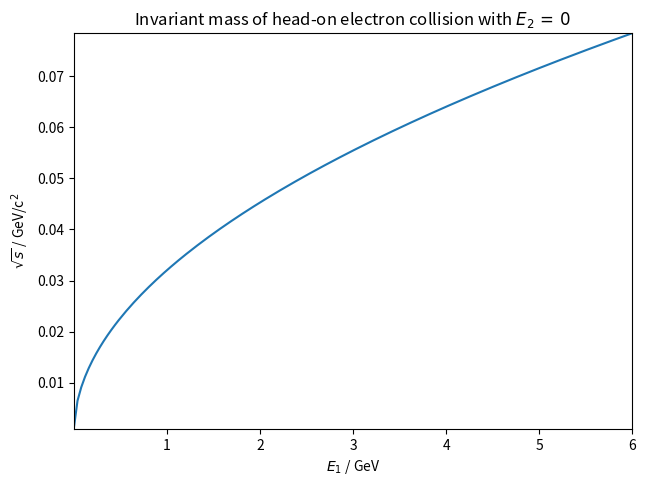

Here is the Python script that generated this plot: (Note: this script raises an exception after producing the figure.)
import numpy as np
import matplotlib.pyplot as plt
import matplotlib as mpl
import scipy.constants as const
from mpl_toolkits.mplot3d import Axes3D

######
# a) #
######
# Load electron mass from scipy constants, then divide by 1000 to convert to GeV/c^2
m_e = const.value('electron mass energy equivalent in MeV') * 1e-3

# Create 200 equidistant points from 511keV to 6GeV
E = np.linspace(511e-6, 6, 150)
# Meshgrid takes the 1D energy points and creates a 2D grid (with a size of 150×150)
E1, E2 = np.meshgrid(E, E)
# In a head-on collision, the invariant mass formula is simple:
M = np.sqrt(2 * m_e**2 + 2 * (E1 * E2 + np.sqrt(E1**2 - m_e**2) * np.sqrt(E2**2 - m_e**2)))


######
# b) #
######
plt.title(r'Invariant mass of head-on electron collision with $E_2\,=\,0$')
# Plot in 1D for E_2 = 0 (takes just the first row of the grid)
plt.plot(E, M[0])
# You can use some LaTeX commands in labels if you enclose them in $…$
# The string prefix `r` means these are “raw strings”, normally python would interpret
# everything starting with a backslash as a control character, now it does not.
plt.xlabel(r'$E_1$ / GeV')
plt.ylabel(r'$\sqrt{s}$ / GeV/c$^2$')
# Set plot limits
plt.xlim(E[0], E[-1])
plt.ylim(M[0][0], M[0][-1])
# `plt.tight_layout` reorders the graphical elements optimally for smaller margins.
plt.tight_layout(pad=0.5)
# When you export an image, the `dpi` (dots per inch) parameter sets the resolution.
# Most of the time, it is better to save plots as PDF files (vector) and not raster images.
plt.savefig('build/1_2/1d.png', dpi=150)
# Close the plot so nothing of this shows up in the next ones.
plt.close()


######
# c) #
######
# Plot in 3D
fig = mpl.figure.Figure()
fig.suptitle('Invariant mass of head-on electron collision')
ax = Axes3D(fig)
# The stride parameters allow you to skip values if plotting is too slow.
# `cmap` chooses a color map for the z value. Good color maps are viridis, plasma and magma.
ax.plot_surface(E1, E2, M, rstride=1, cstride=1, cmap='viridis')
# Default is a left-handed coordinate system.
ax.invert_yaxis()
ax.set_xlabel(r'$E_1$ / GeV')
ax.set_ylabel(r'$E_2$ / GeV')
ax.set_zlabel(r'$\sqrt{s}$ / GeV/c$^2$')
fig.savefig('build/1_2/3d.png', dpi=150)

# Plot in 2D (optional)
plt.title('Invariant mass of head-on electron collision')
# A 2D color plot is nothing else than an image. There fore we use `imshow` to make one.
# Computer images traditionally have their origin on the upper left, we need to change that.
# `extent` tells matplotlib the size of the image in units of energy for the tick labels.
# Note, 2 * [a, b] == [a, b, a, b]. We do not need a quadratic image, therefore `aspect='auto'`.
plt.imshow(M, origin='lower', extent=2 * (E[0], E[-1]), aspect='auto')
plt.xlabel(r'$E_1$ / GeV')
plt.ylabel(r'$E_2$ / GeV')
plt.colorbar(label=r'$\sqrt{s}$ / GeV/c$^2$')
plt.tight_layout(pad=0.5)
plt.savefig('build/1_2/2d.png', dpi=150)
plt.close()
